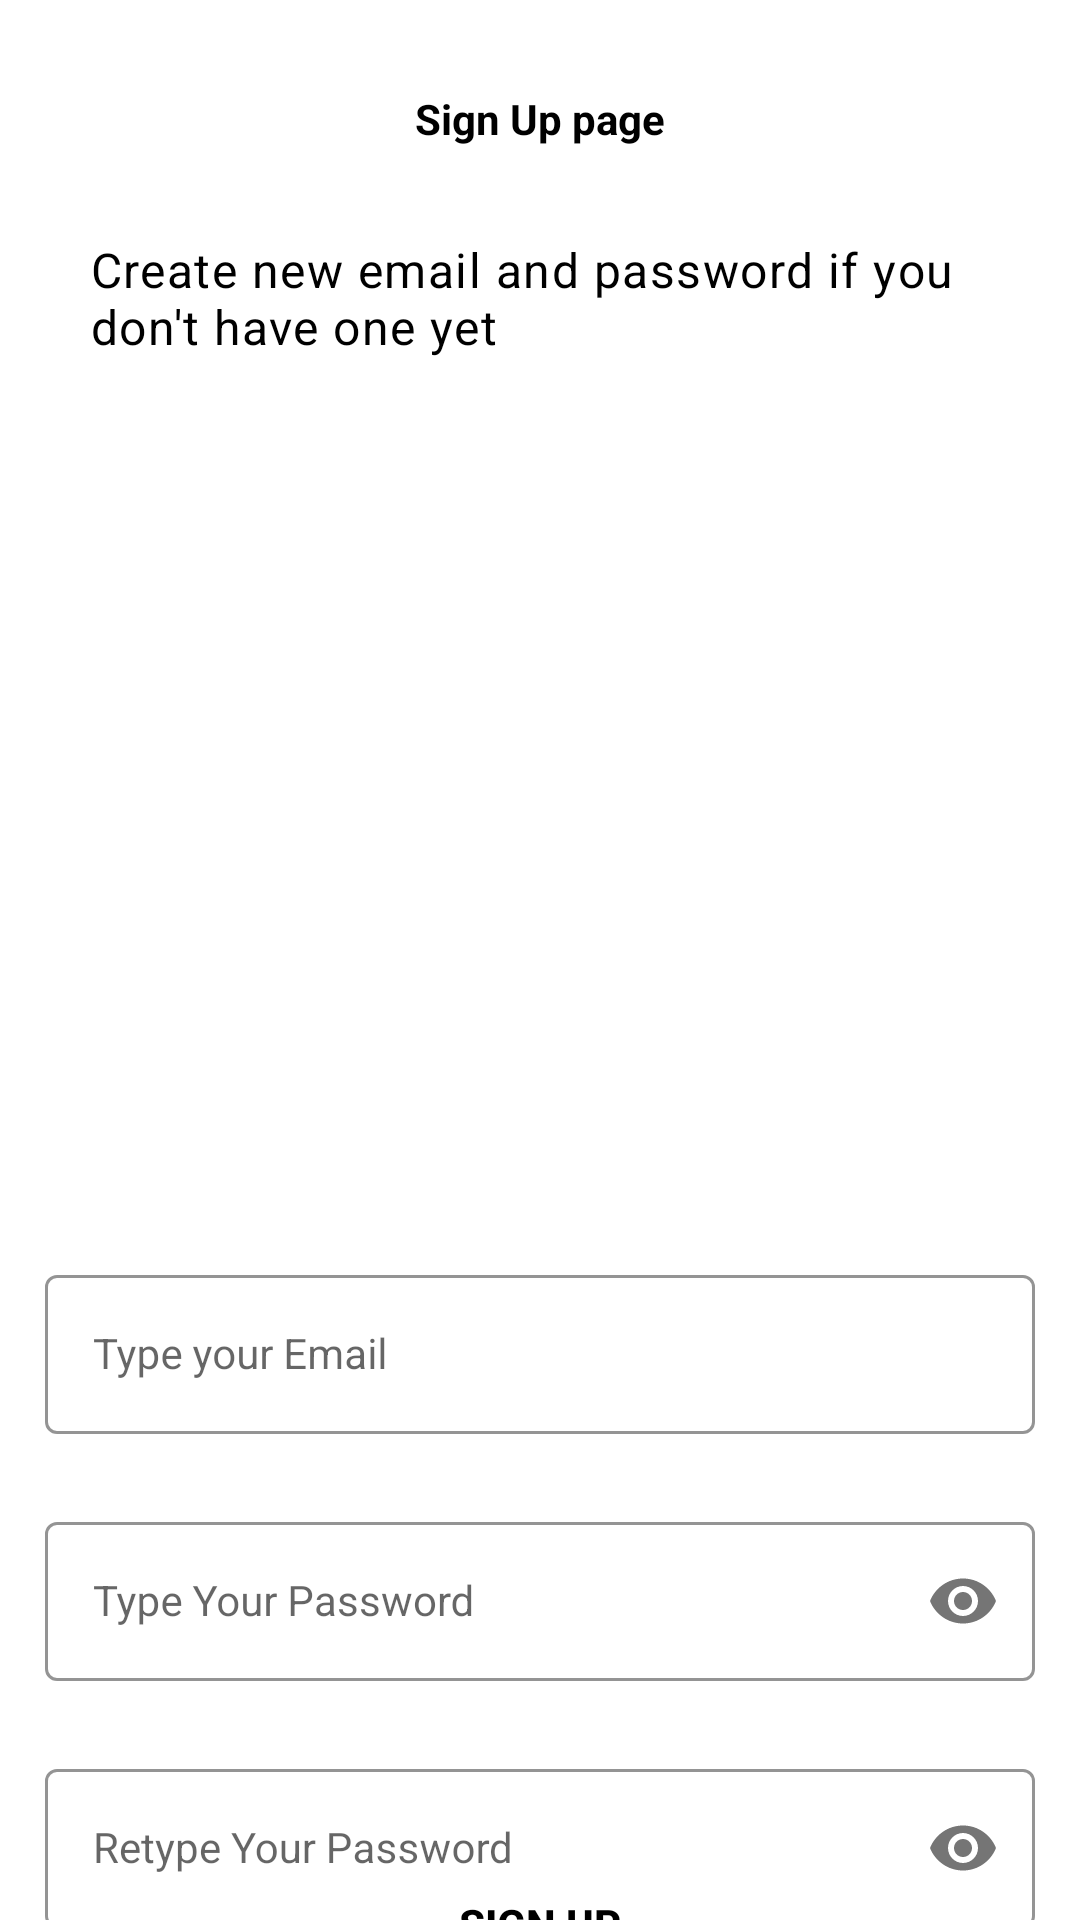

Layout XML and referenced resources for this Android screen:
<!-- AndroidManifest.xml: application theme Theme.LogInPage -->
<!-- res/layout/activity_sign_up.xml -->
<?xml version="1.0" encoding="utf-8"?>
<androidx.constraintlayout.widget.ConstraintLayout xmlns:android="http://schemas.android.com/apk/res/android"
    xmlns:app="http://schemas.android.com/apk/res-auto"
    xmlns:tools="http://schemas.android.com/tools"
    android:layout_width="match_parent"
    android:layout_height="match_parent"
    tools:context=".SignUpActivity">

    <TextView
        android:id="@+id/second_page_title"
        android:layout_width="match_parent"
        android:layout_height="wrap_content"
        style="@style/second_page_title"
        android:layout_margin="30dp"
        android:gravity="center"
        android:textColor="@color/black"
        android:text="@string/second_page_title"
        app:layout_constraintHorizontal_bias="0.5"
        app:layout_constraintTop_toTopOf= "parent"
        app:layout_constraintStart_toStartOf="parent" />

    <TextView
        android:id="@+id/sign_up_description"
        android:layout_width="match_parent"
        android:layout_height="wrap_content"
        android:layout_margin="30dp"
        style="@style/TextAppearance.MaterialComponents.Body1"
        android:textColor="@color/black"
        android:text="@string/sign_up_description"
        app:layout_constraintHorizontal_bias="0.5"
        app:layout_constraintTop_toBottomOf= "@id/second_page_title"
        app:layout_constraintStart_toStartOf="parent" />

    <com.google.android.material.textfield.TextInputLayout
        android:id="@+id/emailLayout"
        style="@style/LoginTextInputOuterFieldStyle"
        android:layout_width="match_parent"
        android:layout_height="wrap_content"
        android:layout_marginHorizontal="15dp"
        android:layout_marginTop="300dp"
        app:boxStrokeColor="@color/blue"
        app:hintTextColor="@color/blue"
        app:layout_constraintEnd_toEndOf="parent"
        app:layout_constraintHorizontal_bias="0.5"
        app:layout_constraintTop_toBottomOf="@id/sign_up_description"
        app:layout_constraintStart_toStartOf="parent">

        <com.google.android.material.textfield.TextInputEditText
            android:id="@+id/emailEt"
            style="@style/LoginTextInputInnerFieldStyle"
            android:layout_width="match_parent"
            android:layout_height="wrap_content"
            android:hint="@string/type_your_email"
            android:inputType="textEmailAddress" />
    </com.google.android.material.textfield.TextInputLayout>

    <com.google.android.material.textfield.TextInputLayout
        android:id="@+id/passwordLayout"
        style="@style/LoginTextInputOuterFieldStyle"
        android:layout_width="match_parent"
        android:layout_height="wrap_content"
        android:layout_marginHorizontal="15dp"
        android:layout_marginTop="24dp"
        app:boxStrokeColor="@color/blue"
        app:hintTextColor="@color/blue"
        app:layout_constraintEnd_toEndOf="parent"
        app:layout_constraintHorizontal_bias="0.5"
        app:layout_constraintStart_toStartOf="parent"
        app:layout_constraintTop_toBottomOf="@id/emailLayout"
        app:passwordToggleEnabled="true">

        <com.google.android.material.textfield.TextInputEditText
            android:id="@+id/passET"
            style="@style/LoginTextInputInnerFieldStyle"
            android:layout_width="match_parent"
            android:layout_height="wrap_content"
            android:hint="@string/type_your_password"
            android:inputType="textPassword" />
    </com.google.android.material.textfield.TextInputLayout>

    <com.google.android.material.textfield.TextInputLayout
        android:id="@+id/confirmPasswordLayout"
        style="@style/LoginTextInputOuterFieldStyle"
        android:layout_width="match_parent"
        android:layout_height="wrap_content"
        android:layout_marginHorizontal="15dp"
        android:layout_marginTop="24dp"
        app:boxStrokeColor="@color/blue"
        app:hintTextColor="@color/blue"
        app:layout_constraintEnd_toEndOf="parent"
        app:layout_constraintHorizontal_bias="0.5"
        app:layout_constraintStart_toStartOf="parent"
        app:layout_constraintTop_toBottomOf="@id/passwordLayout"
        app:passwordToggleEnabled="true">

        <com.google.android.material.textfield.TextInputEditText
            android:id="@+id/confirmPassEt"
            style="@style/LoginTextInputInnerFieldStyle"
            android:layout_width="match_parent"
            android:layout_height="wrap_content"
            android:hint="@string/retype_your_password"
            android:inputType="textPassword" />
    </com.google.android.material.textfield.TextInputLayout>

    <androidx.appcompat.widget.AppCompatButton
        android:id="@+id/button"
        android:layout_width="0dp"
        android:layout_height="wrap_content"
        android:layout_marginHorizontal="15dp"
        android:background="@color/blue"
        android:text="@string/sign_up"
        android:textColor="@color/black"
        android:textStyle="bold"
        app:layout_constraintBottom_toBottomOf="parent"
        app:layout_constraintEnd_toEndOf="parent"
        app:layout_constraintHorizontal_bias="0.5"
        app:layout_constraintStart_toStartOf="parent"
        app:layout_constraintTop_toBottomOf="@+id/confirmPasswordLayout" />
    <TextView
        android:id="@+id/textView"
        android:layout_width="wrap_content"
        android:layout_height="wrap_content"
        android:textColor="@color/black"
        android:text="@string/already_registered_sign_in"
        app:layout_constraintBottom_toBottomOf="parent"
        app:layout_constraintEnd_toEndOf="parent"
        app:layout_constraintHorizontal_bias="0.5"
        app:layout_constraintStart_toStartOf="parent"
        app:layout_constraintTop_toBottomOf="@+id/button" />

</androidx.constraintlayout.widget.ConstraintLayout>
<!-- resources referenced by this layout -->
<resources>
  <string name="already_registered_sign_in">Already Registered , Sign In !</string>
  <string name="retype_your_password">Retype Your Password</string>
  <string name="second_page_title">Sign Up page</string>
  <string name="sign_up">Sign Up</string>
  <string name="sign_up_description">
          Create new email and password
      if you  don't have one yet  </string>
  <string name="type_your_email">Type your Email</string>
  <string name="type_your_password">Type Your Password</string>
  <style name="LoginTextInputInnerFieldStyle" parent="Widget.MaterialComponents.TextInputLayout.OutlinedBox">
          <item name="android:layout_width">match_parent</item>
          <item name="android:layout_height">wrap_content</item>
          <item name="android:textColor">@color/black</item>
          <item name="android:textColorHint">@color/black</item>
          <item name="android:maxLines">1</item>
          <item name="android:textSize">14sp</item>
          <item name="android:singleLine">true</item>
      </style>
  <style name="LoginTextInputOuterFieldStyle" parent="Widget.MaterialComponents.TextInputLayout.OutlinedBox">
          <item name="android:layout_width">match_parent</item>
          <item name="android:layout_height">wrap_content</item>
          <item name="android:layout_marginTop">15dp</item>
          <item name="android:layout_marginBottom">15dp</item>
      </style>
  <style name="second_page_title" parent="Widget.MaterialComponents.TextInputLayout.OutlinedBox">
          <item name="android:textStyle">bold</item>
      </style>
  <style name="Theme.LogInPage" parent="Theme.MaterialComponents.DayNight.DarkActionBar">
          
          <item name="colorPrimary">@color/purple_500</item>
          <item name="colorPrimaryVariant">@color/purple_700</item>
          <item name="colorOnPrimary">@color/white</item>
          
          <item name="colorSecondary">@color/teal_200</item>
          <item name="colorSecondaryVariant">@color/teal_700</item>
          <item name="colorOnSecondary">@color/black</item>
          
          <item name="android:statusBarColor" tools:targetApi="l" tools:ignore="ObsoleteSdkInt">@color/blue</item>
          
      </style>
  <!-- not gathered from this repository: default colours our renderer supplied (Android Studio template values) -->
  <color name="purple_500">#FF6200EE</color>
  <color name="purple_700">#FF3700B3</color>
  <color name="teal_200">#FF03DAC5</color>
  <color name="teal_700">#FF018786</color>
  <color name="black">#FF000000</color>
  <color name="white">#FFFFFFFF</color>
</resources>
